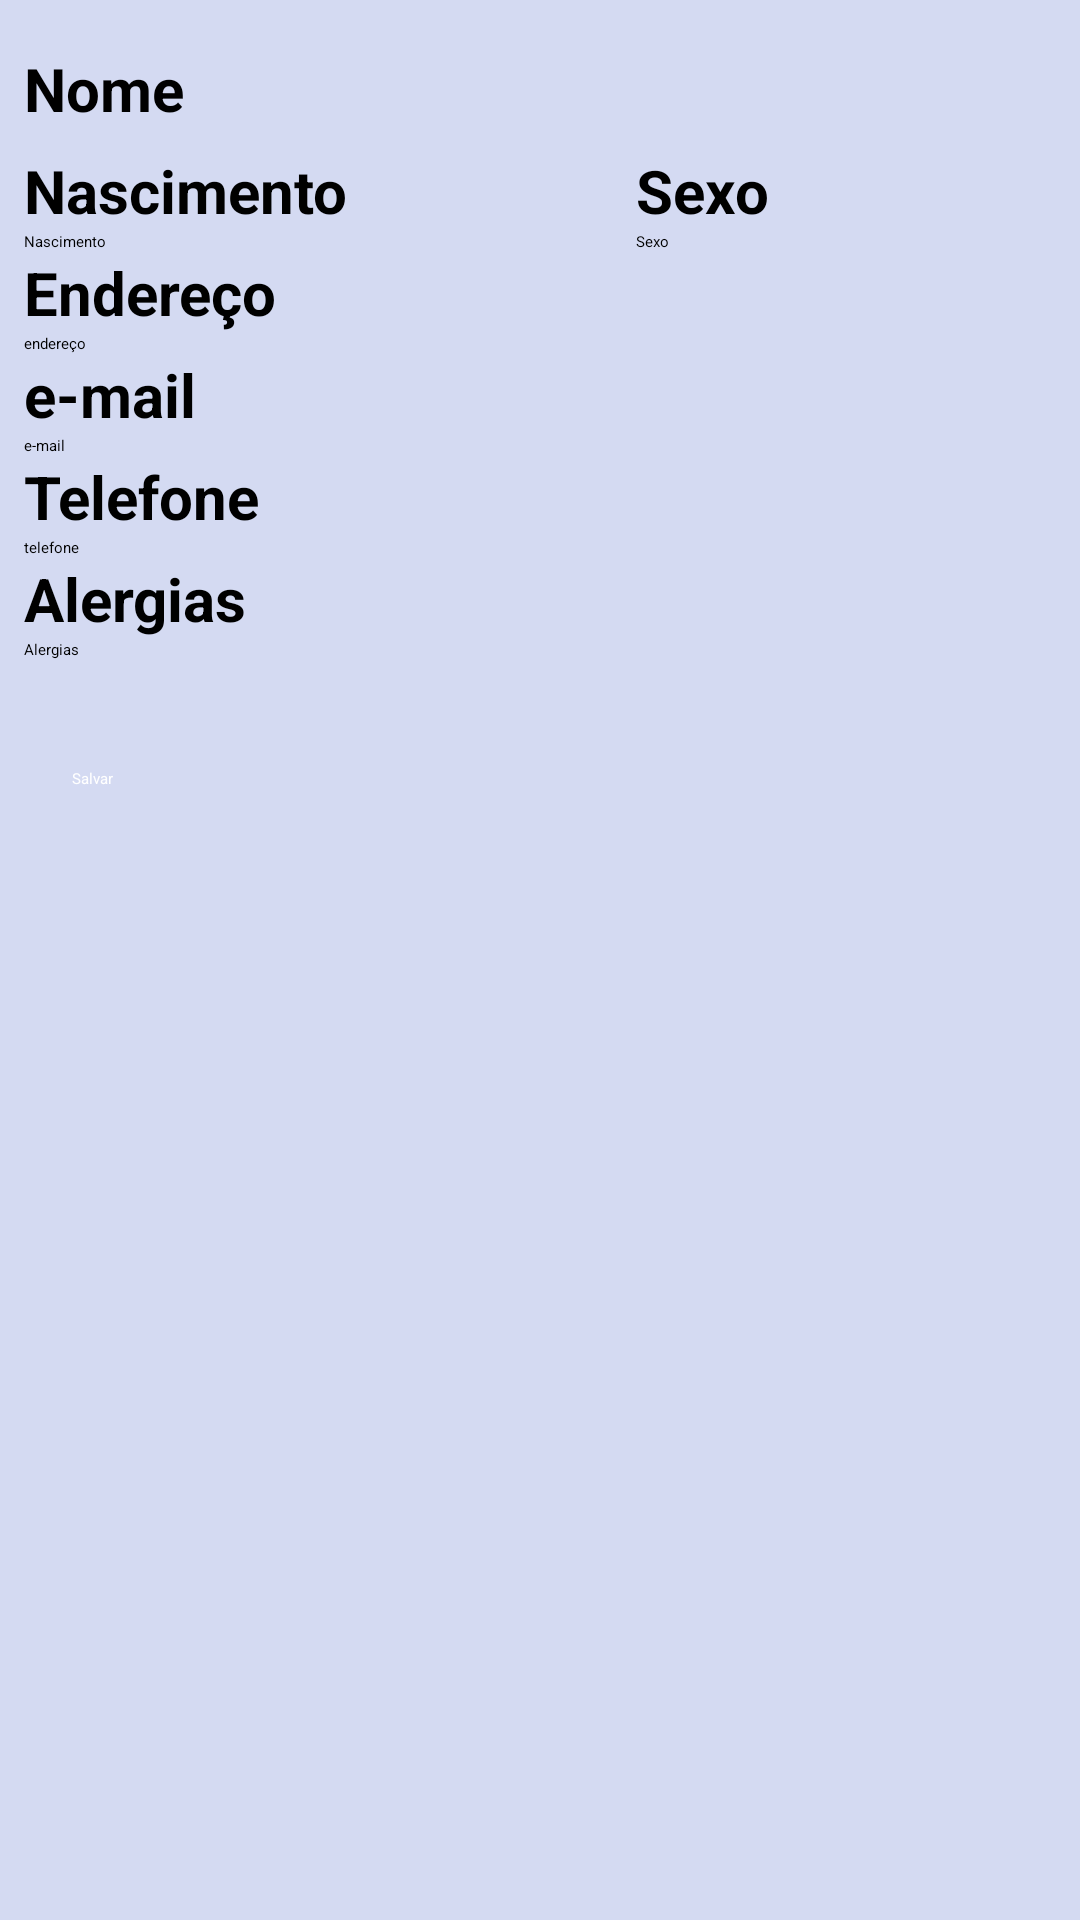

Android layout source for this screen:
<!-- AndroidManifest.xml: application theme Theme.Vaccine -->
<!-- res/layout/activity_perfil.xml -->
<?xml version="1.0" encoding="utf-8"?>
<androidx.constraintlayout.widget.ConstraintLayout xmlns:android="http://schemas.android.com/apk/res/android"
    android:layout_width="match_parent"
    android:layout_height="match_parent"
    android:background="@color/azul_clarinho">

    <LinearLayout
        android:layout_width="wrap_content"
        android:layout_height="wrap_content"
        android:orientation="vertical">

        <TextView
            android:id="@+id/text_nome"
            android:layout_width="match_parent"
            android:layout_height="wrap_content"
            android:layout_marginStart="8dp"
            android:layout_marginEnd="8dp"
            android:layout_marginTop="16dp"
            android:text="Nome"
            android:textSize="20sp"
            android:textStyle="bold" />

        <EditText
            android:id="@+id/activity_perfil_edit_nome"
            android:layout_width="match_parent"
            android:layout_height="wrap_content"
            android:layout_marginStart="8dp"
            android:layout_marginEnd="8dp"
            android:ems="10"
            android:inputType="text" />

        <TableLayout
            android:layout_width="wrap_content"
            android:layout_height="wrap_content">

            <TableRow
                android:layout_width="match_parent"
                android:layout_height="match_parent">

                <TextView
                    android:id="@+id/textView6"
                    android:layout_width="180dp"
                    android:layout_height="wrap_content"
                    android:layout_marginStart="8dp"
                    android:layout_marginEnd="16dp"
                    android:text="Nascimento"
                    android:textSize="20sp"
                    android:textStyle="bold" />

                <TextView
                    android:id="@+id/textView5"
                    android:layout_width="180dp"
                    android:layout_height="wrap_content"
                    android:layout_marginStart="8dp"
                    android:layout_marginEnd="16dp"
                    android:text="Sexo"
                    android:textSize="20sp"
                    android:textStyle="bold" />
            </TableRow>

            <TableRow
                android:layout_width="match_parent"
                android:layout_height="match_parent">

                <EditText
                    android:id="@+id/activity_perfil_edit_nascimento"
                    android:layout_width="150dp"
                    android:layout_height="wrap_content"
                    android:layout_marginStart="8dp"
                    android:layout_marginEnd="8dp"
                    android:ems="10"
                    android:inputType="text"
                    android:hint="Nascimento" />

                <EditText
                    android:id="@+id/activity_perfil_edit_sexo"
                    android:layout_width="150dp"
                    android:layout_height="wrap_content"
                    android:layout_marginStart="8dp"
                    android:layout_marginEnd="8dp"
                    android:ems="10"
                    android:inputType="text"
                    android:hint="Sexo" />
            </TableRow>

        </TableLayout>

        <LinearLayout
            android:layout_width="wrap_content"
            android:layout_height="wrap_content"
            android:orientation="vertical">

            <TextView
                android:id="@+id/text_endereco"
                android:layout_width="390dp"
                android:layout_height="wrap_content"
                android:layout_marginStart="8dp"
                android:text="Endereço"
                android:textSize="20sp"
                android:textStyle="bold" />

            <EditText
                android:id="@+id/activity_perfil_edit_endereco"
                android:layout_width="390dp"
                android:layout_height="wrap_content"
                android:layout_marginStart="8dp"
                android:ems="10"
                android:inputType="text"
                android:hint="endereço" />

            <TextView
                android:id="@+id/text_email"
                android:layout_width="390dp"
                android:layout_height="wrap_content"
                android:layout_marginStart="8dp"
                android:text="e-mail"
                android:textSize="20sp"
                android:textStyle="bold" />

            <EditText
                android:id="@+id/activity_perfil_edit_email"
                android:layout_width="390dp"
                android:layout_height="wrap_content"
                android:layout_marginStart="8dp"
                android:ems="10"
                android:inputType="text"
                android:hint="e-mail" />

            <TextView
                android:id="@+id/text_telefone"
                android:layout_width="390dp"
                android:layout_height="wrap_content"
                android:layout_marginStart="8dp"
                android:text="Telefone"
                android:textSize="20sp"
                android:textStyle="bold" />

            <EditText
                android:id="@+id/activity_perfil_edit_telefone"
                android:layout_width="match_parent"
                android:layout_height="wrap_content"
                android:layout_marginStart="8dp"
                android:ems="10"
                android:inputType="text"
                android:hint="telefone" />

            <TextView
                android:id="@+id/text_alergias"
                android:layout_width="wrap_content"
                android:layout_height="wrap_content"
                android:layout_marginStart="8dp"
                android:text="Alergias"
                android:textSize="20sp"
                android:textStyle="bold" />

            <EditText
                android:id="@+id/activity_perfil_edit_alergias"
                android:layout_width="match_parent"
                android:layout_height="wrap_content"
                android:layout_marginStart="8dp"
                android:ems="10"
                android:inputType="text"
                android:hint="Alergias" />

            <LinearLayout
                android:layout_width="match_parent"
                android:layout_height="match_parent"
                android:orientation="vertical">

                <Button
                    android:id="@+id/activity_perfil_bt_salvar"
                    android:layout_width="match_parent"
                    android:layout_height="wrap_content"
                    android:layout_marginTop="36dp"
                    android:layout_marginStart="24dp"
                    android:layout_marginEnd="24dp"
                    android:textColor="@color/white"
                    android:text="Salvar" />
            </LinearLayout>
        </LinearLayout>

    </LinearLayout>
</androidx.constraintlayout.widget.ConstraintLayout>
<!-- resources referenced by this layout -->
<resources>
  <color name="azul_clarinho">#D4DAF2</color>
  <color name="white">#FFFFFFFF</color>
</resources>
